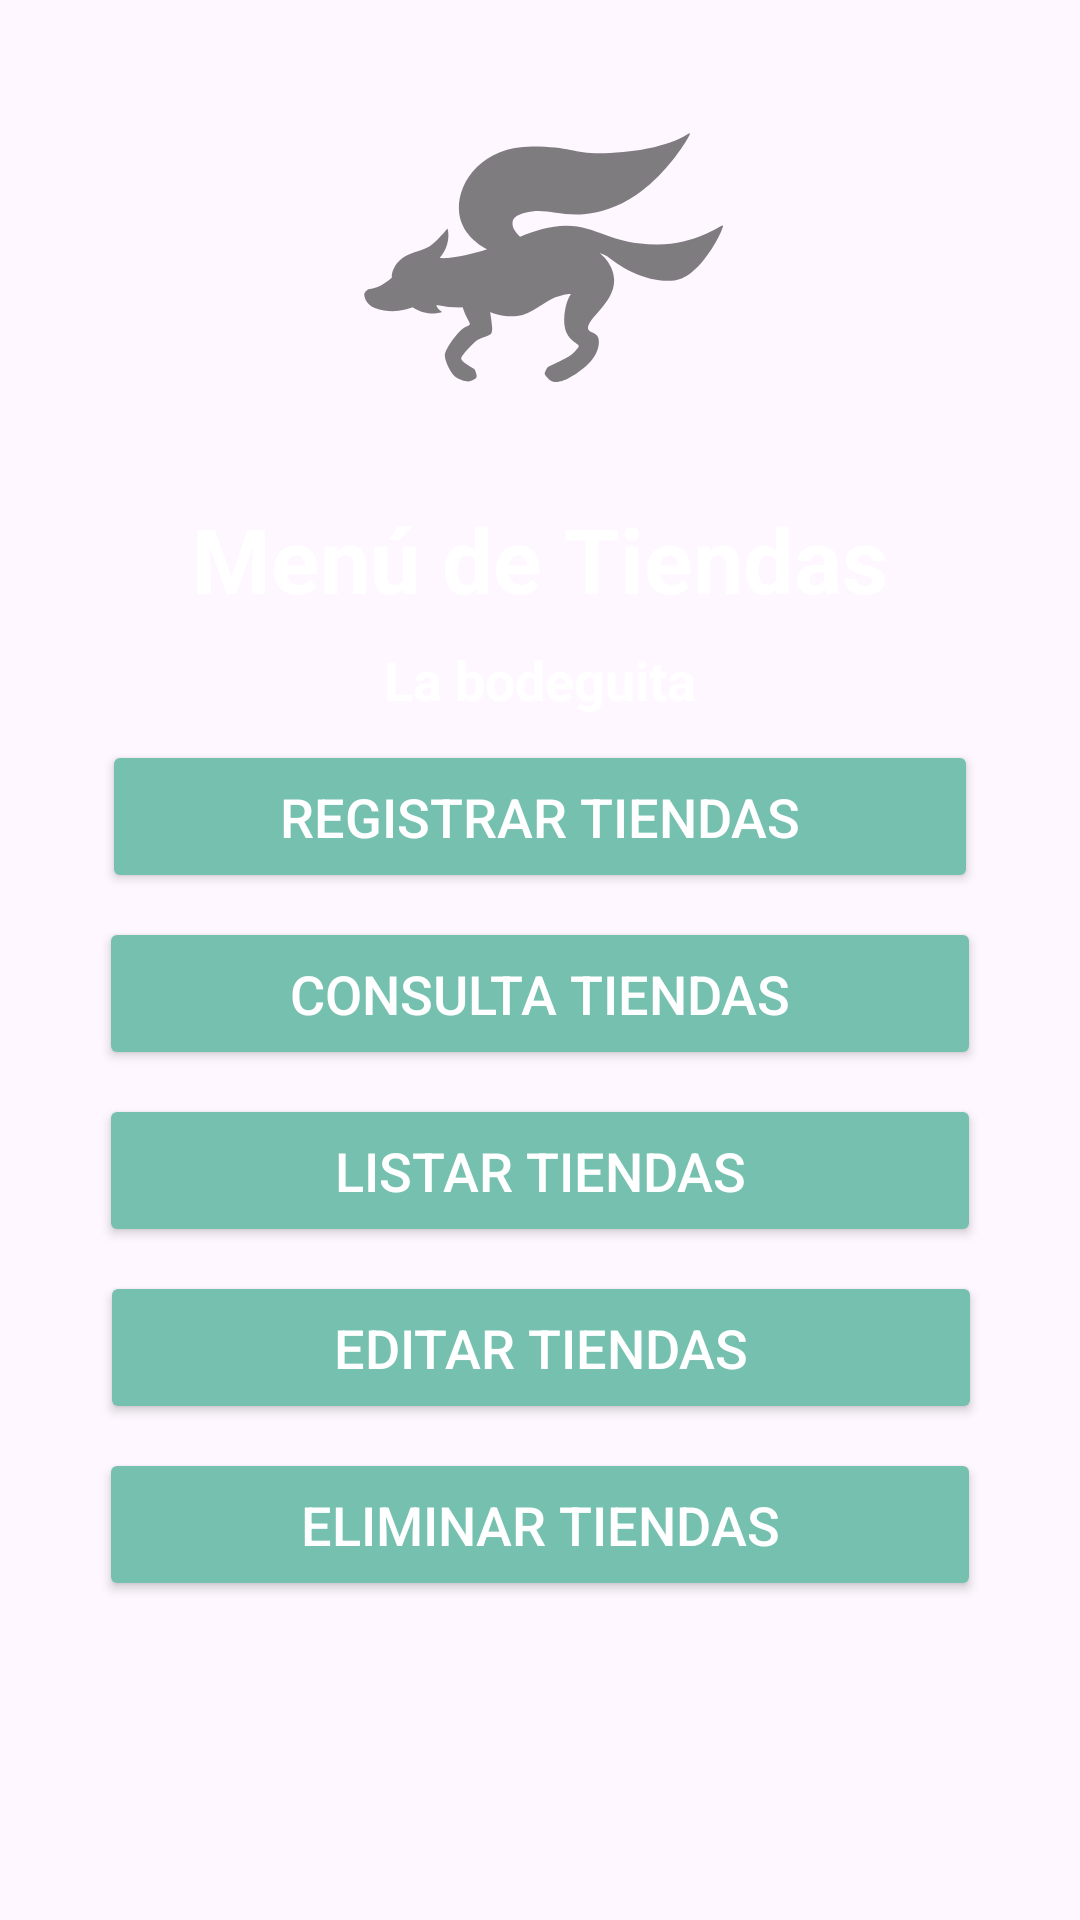

Reconstruct the res/layout file that produces this screen, plus the resources it refers to.
<!-- AndroidManifest.xml: application theme Theme.Inventario_v1 -->
<!-- res/layout/activity_tiendas.xml -->
<?xml version="1.0" encoding="utf-8"?>
<androidx.constraintlayout.widget.ConstraintLayout xmlns:android="http://schemas.android.com/apk/res/android"
    xmlns:app="http://schemas.android.com/apk/res-auto"
    xmlns:tools="http://schemas.android.com/tools"
    android:layout_width="match_parent"
    android:layout_height="match_parent"
    android:background="@drawable/loginscreenwallpaper"
    tools:context=".MainActivity">

    <ImageView
        android:id="@+id/imageView"
        android:layout_width="193dp"
        android:layout_height="142dp"
        android:layout_marginStart="8dp"
        android:layout_marginTop="16dp"
        android:layout_marginEnd="8dp"
        app:layout_constraintEnd_toEndOf="parent"
        app:layout_constraintHorizontal_bias="0.492"
        app:layout_constraintStart_toStartOf="parent"
        app:layout_constraintTop_toTopOf="parent"
        app:srcCompat="@drawable/fox" />

    <TextView
        android:id="@+id/textView"
        android:layout_width="wrap_content"
        android:layout_height="wrap_content"
        android:layout_marginStart="8dp"
        android:layout_marginTop="8dp"
        android:layout_marginEnd="8dp"
        android:text="Menú de Tiendas"
        android:textColor="@color/white"
        android:textStyle="bold"
        android:textSize="30sp"
        app:layout_constraintEnd_toEndOf="parent"
        app:layout_constraintStart_toStartOf="parent"
        app:layout_constraintTop_toBottomOf="@+id/imageView" />

    <TextView
        android:id="@+id/textView3"
        android:layout_width="wrap_content"
        android:layout_height="wrap_content"
        android:layout_marginStart="8dp"
        android:layout_marginTop="8dp"
        android:layout_marginEnd="8dp"
        android:text="La bodeguita"
        android:textStyle="bold"
        android:textColor="@color/white"
        android:textSize="18sp"
        app:layout_constraintEnd_toEndOf="parent"
        app:layout_constraintStart_toStartOf="parent"
        app:layout_constraintTop_toBottomOf="@+id/textView" />

    <Button
        android:id="@+id/btnReg"
        android:layout_width="292dp"
        android:layout_height="51dp"
        android:layout_marginStart="8dp"
        android:layout_marginTop="8dp"
        android:layout_marginEnd="8dp"
        android:textColor="@color/white"
        android:backgroundTint="#75C0AF"
        android:backgroundTintMode="multiply"
        android:text="Registrar Tiendas"
        android:textSize="18sp"
        app:layout_constraintEnd_toEndOf="parent"
        app:layout_constraintStart_toStartOf="parent"
        app:layout_constraintTop_toBottomOf="@+id/textView3" />

    <Button
        android:id="@+id/btnBu"
        android:layout_width="294dp"
        android:layout_height="51dp"
        android:layout_marginStart="8dp"
        android:layout_marginTop="8dp"
        android:layout_marginEnd="8dp"
        android:textColor="@color/white"
        android:backgroundTint="#75C0AF"
        android:backgroundTintMode="multiply"
        android:text="Consulta Tiendas"
        android:textSize="18sp"
        app:layout_constraintEnd_toEndOf="parent"
        app:layout_constraintStart_toStartOf="parent"
        app:layout_constraintTop_toBottomOf="@+id/btnReg" />

    <Button
        android:id="@+id/btnPref"
        android:layout_width="294dp"
        android:layout_height="51dp"
        android:layout_marginStart="8dp"
        android:layout_marginTop="8dp"
        android:layout_marginEnd="8dp"
        android:textColor="@color/white"
        android:backgroundTint="#75C0AF"
        android:backgroundTintMode="multiply"
        android:text="Editar Tiendas"
        android:textSize="18sp"
        app:layout_constraintEnd_toEndOf="parent"
        app:layout_constraintHorizontal_bias="0.504"
        app:layout_constraintStart_toStartOf="parent"
        app:layout_constraintTop_toBottomOf="@+id/btnLi" />

    <Button
        android:id="@+id/btnLi"
        android:layout_width="294dp"
        android:layout_height="51dp"
        android:layout_marginStart="8dp"
        android:layout_marginTop="8dp"
        android:layout_marginEnd="8dp"
        android:textColor="@color/white"
        android:backgroundTint="#75C0AF"
        android:backgroundTintMode="multiply"
        android:text="Listar Tiendas"
        android:textSize="18sp"
        app:layout_constraintEnd_toEndOf="parent"
        app:layout_constraintStart_toStartOf="parent"
        app:layout_constraintTop_toBottomOf="@+id/btnBu" />

    <Button
        android:id="@+id/btnDel"
        android:layout_width="294dp"
        android:layout_height="51dp"
        android:layout_marginStart="8dp"
        android:layout_marginTop="8dp"
        android:layout_marginEnd="8dp"
        android:textColor="@color/white"
        android:backgroundTint="#75C0AF"
        android:backgroundTintMode="multiply"
        android:text="Eliminar Tiendas"
        android:textSize="18sp"
        app:layout_constraintEnd_toEndOf="parent"
        app:layout_constraintStart_toStartOf="parent"
        app:layout_constraintTop_toBottomOf="@+id/btnPref" />
</androidx.constraintlayout.widget.ConstraintLayout>
<!-- resources referenced by this layout -->
<resources>
  <!-- drawable fox: vector/xml drawable (drawable, 2189 chars, omitted) -->
  <style name="Theme.Inventario_v1" parent="Theme.MaterialComponents.DayNight.DarkActionBar">
          
          <item name="colorPrimary">@color/purple_500</item>
          <item name="colorPrimaryVariant">@color/purple_700</item>
          <item name="colorOnPrimary">@color/white</item>
          
          <item name="colorSecondary">@color/teal_200</item>
          <item name="colorSecondaryVariant">@color/teal_700</item>
          <item name="colorOnSecondary">@color/black</item>
          
          <item name="android:statusBarColor">?attr/colorPrimaryVariant</item>
          
      </style>
  <!-- not gathered from this repository: default colours our renderer supplied (Android Studio template values) -->
  <color name="purple_500">#FF6200EE</color>
  <color name="purple_700">#FF3700B3</color>
  <color name="teal_200">#FF03DAC5</color>
  <color name="teal_700">#FF018786</color>
  <color name="black">#FF000000</color>
  <color name="white">#FFFFFFFF</color>
</resources>
